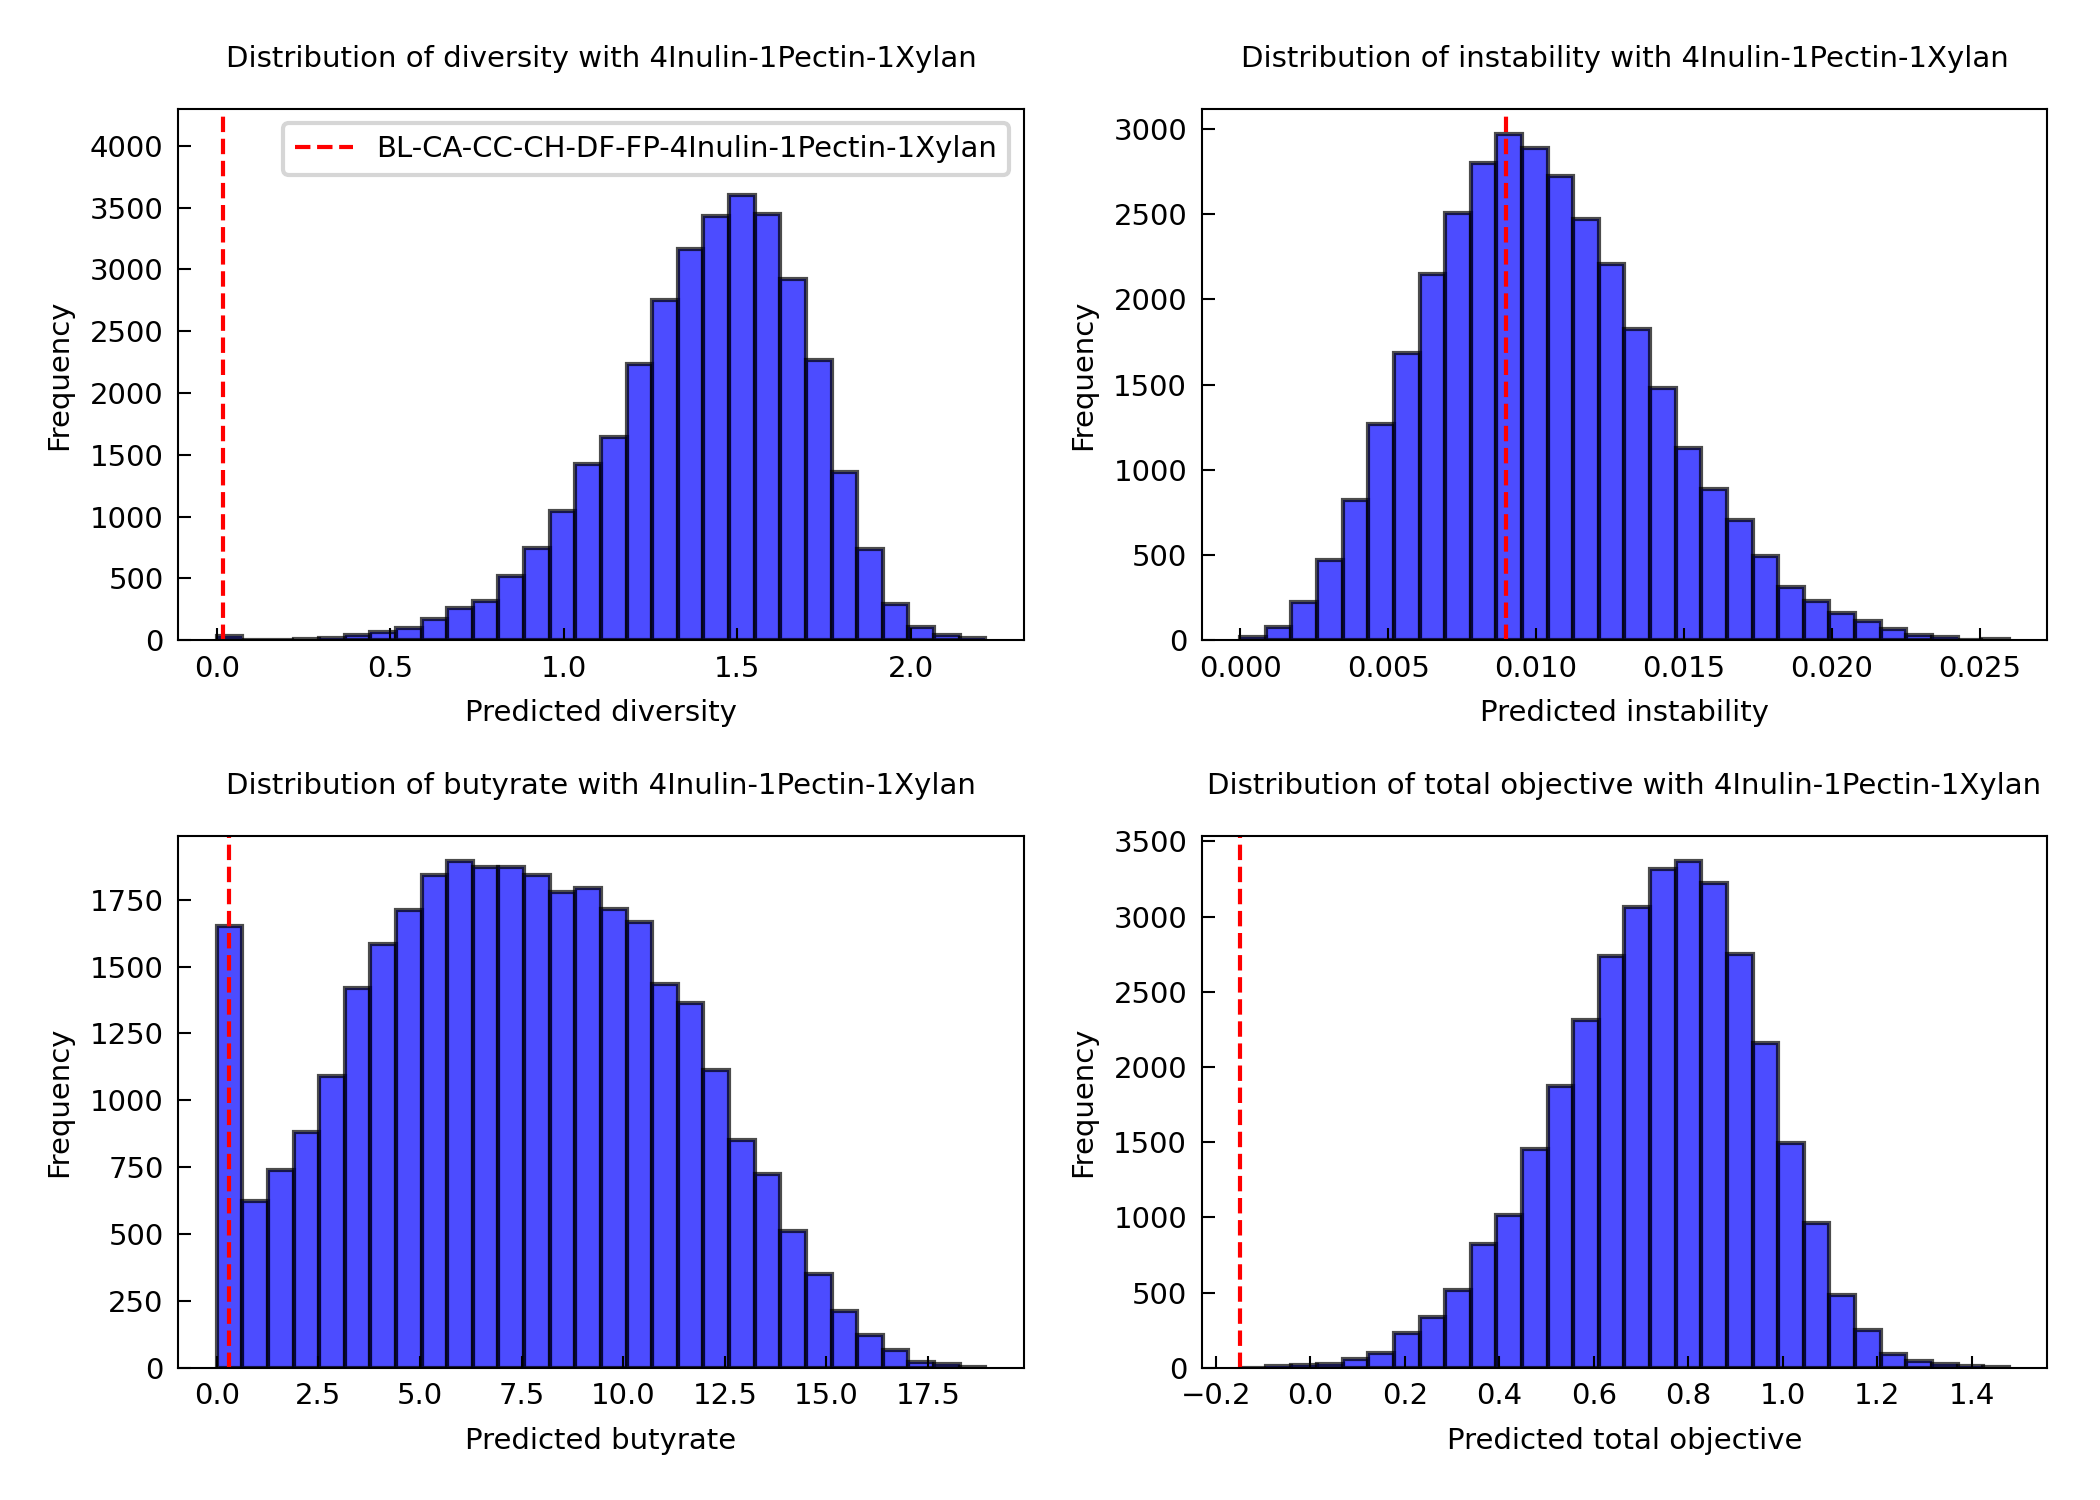

Source data for this figure (header and first rows):
Experiments, Time, ACabs, BAabs, BHabs, BLabs, BUabs, CAabs, CCabs, CHabs, DFabs, ELabs, ERabs, FPabs, PCabs, PJabs, RIabs, pH, Lactate, Butyrate, Acetate, AcGum, ArGal, Inulin
BL-CA-CC-CH-DF-FP-4Inulin-1Pectin-1Xylan, 0.0, 0.0, 0.0, 0.0, 0.000667, 0.0, 0.000667, 0.000667, 0.000667, 0.000667, 0.0, 0.0, 0.000667, 0.0, 0.0, 0.0, 6.7, 0.0, 0.0, 0.0, 0.0, 0.0, 0.6667
BL-CA-CC-CH-DF-FP-4Inulin-1Pectin-1Xylan, 1.0, 0.0, 0.0, 0.0, 0.1823, 0.0, 0.02113, 0.1361, 0.117, 0.04339, 0.0, 0.0, 0.1593, 0.0, 0.0, 0.0, 6.56, 2.396, 4.728, 24.8, 0.0, 0.0, 0.6667
BL-CA-CC-CH-DF-FP-4Inulin-1Pectin-1Xylan, 2.0, 0.0, 0.0, 0.0, 0.3001, 0.0, 0.0, 0.0938, 0.01166, 0.0, 0.0, 0.0, 0.0274, 0.0, 0.0, 0.0, 6.88, , , , 0.0, 0.0, 0.6667
BL-CA-CC-CH-DF-FP-4Inulin-1Pectin-1Xylan, 3.0, 0.0, 0.0, 0.0, 0.4378, 0.0, 0.0, 0.0, 0.0, 0.0, 0.0, 0.0, 0.001173, 0.0, 0.0, 0.0, 6.705, 4.029, 0.3046, 17.11, 0.0, 0.0, 0.6667
